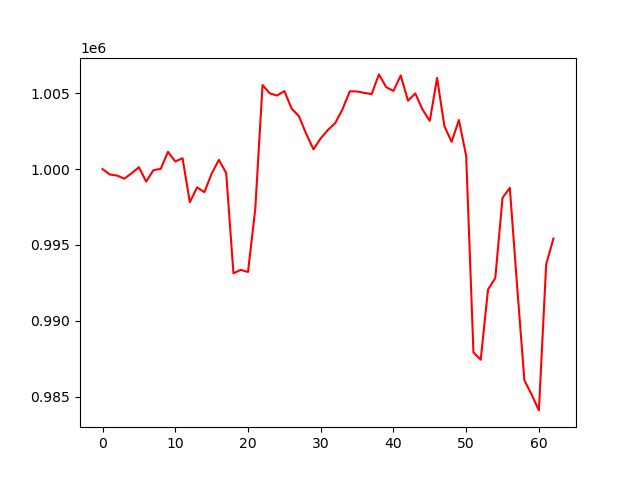

The data file committed next to this chart (first rows):
account_value, date, daily_return
1000000, 2024-10-07, 
999648, 2024-10-08, -0.0003522
999576, 2024-10-09, -7.155035121642062e-05
999375, 2024-10-10, -0.0002014
999728, 2024-10-11, 0.0003535
1000125, 2024-10-14, 0.0003972
999181, 2024-10-15, -0.0009438
999933, 2024-10-16, 0.0007525
1000018, 2024-10-17, 8.509199194794981e-05
1001140, 2024-10-18, 0.001122
1000503, 2024-10-21, -0.000636
1000720, 2024-10-22, 0.0002161
997822, 2024-10-23, -0.002895
998801, 2024-10-24, 0.0009813
998481, 2024-10-25, -0.0003208
999699, 2024-10-28, 0.001219
1000613, 2024-10-29, 0.0009147
999745, 2024-10-30, -0.0008676
993136, 2024-10-31, -0.00661
993361, 2024-11-01, 0.0002266
993220, 2024-11-04, -0.0001429
997378, 2024-11-05, 0.004187
1005544, 2024-11-06, 0.008187
1004995, 2024-11-07, -0.0005459
1004854, 2024-11-08, -0.0001402
1005144, 2024-11-11, 0.000289
1003991, 2024-11-12, -0.001147
1003492, 2024-11-13, -0.000497
1002332, 2024-11-14, -0.001156
1001305, 2024-11-15, -0.001025
1002032, 2024-11-18, 0.0007259
1002590, 2024-11-19, 0.000556
1003042, 2024-11-20, 0.0004512
1003960, 2024-11-21, 0.0009158
1005133, 2024-11-22, 0.001168
1005121, 2024-11-25, -1.2537910893173354e-05
1005025, 2024-11-26, -9.552444155169759e-05
1004949, 2024-11-27, -7.531981225372686e-05
1006246, 2024-11-29, 0.001291
1005405, 2024-12-02, -0.0008367
1005159, 2024-12-03, -0.0002447
1006175, 2024-12-04, 0.001011
1004513, 2024-12-05, -0.001652
1004992, 2024-12-06, 0.0004769
1003923, 2024-12-09, -0.001063
1003185, 2024-12-10, -0.0007359
1006012, 2024-12-11, 0.002818
1002838, 2024-12-12, -0.003155
1001803, 2024-12-13, -0.001032
1003241, 2024-12-16, 0.001435
1000870, 2024-12-17, -0.002363
987914, 2024-12-18, -0.01295
987439, 2024-12-19, -0.0004799
992058, 2024-12-20, 0.004677
992818, 2024-12-23, 0.0007662
998108, 2024-12-24, 0.005328
998769, 2024-12-26, 0.0006622
992321, 2024-12-27, -0.006456
986089, 2024-12-30, -0.00628
985138, 2024-12-31, -0.000964
... 3 more rows
